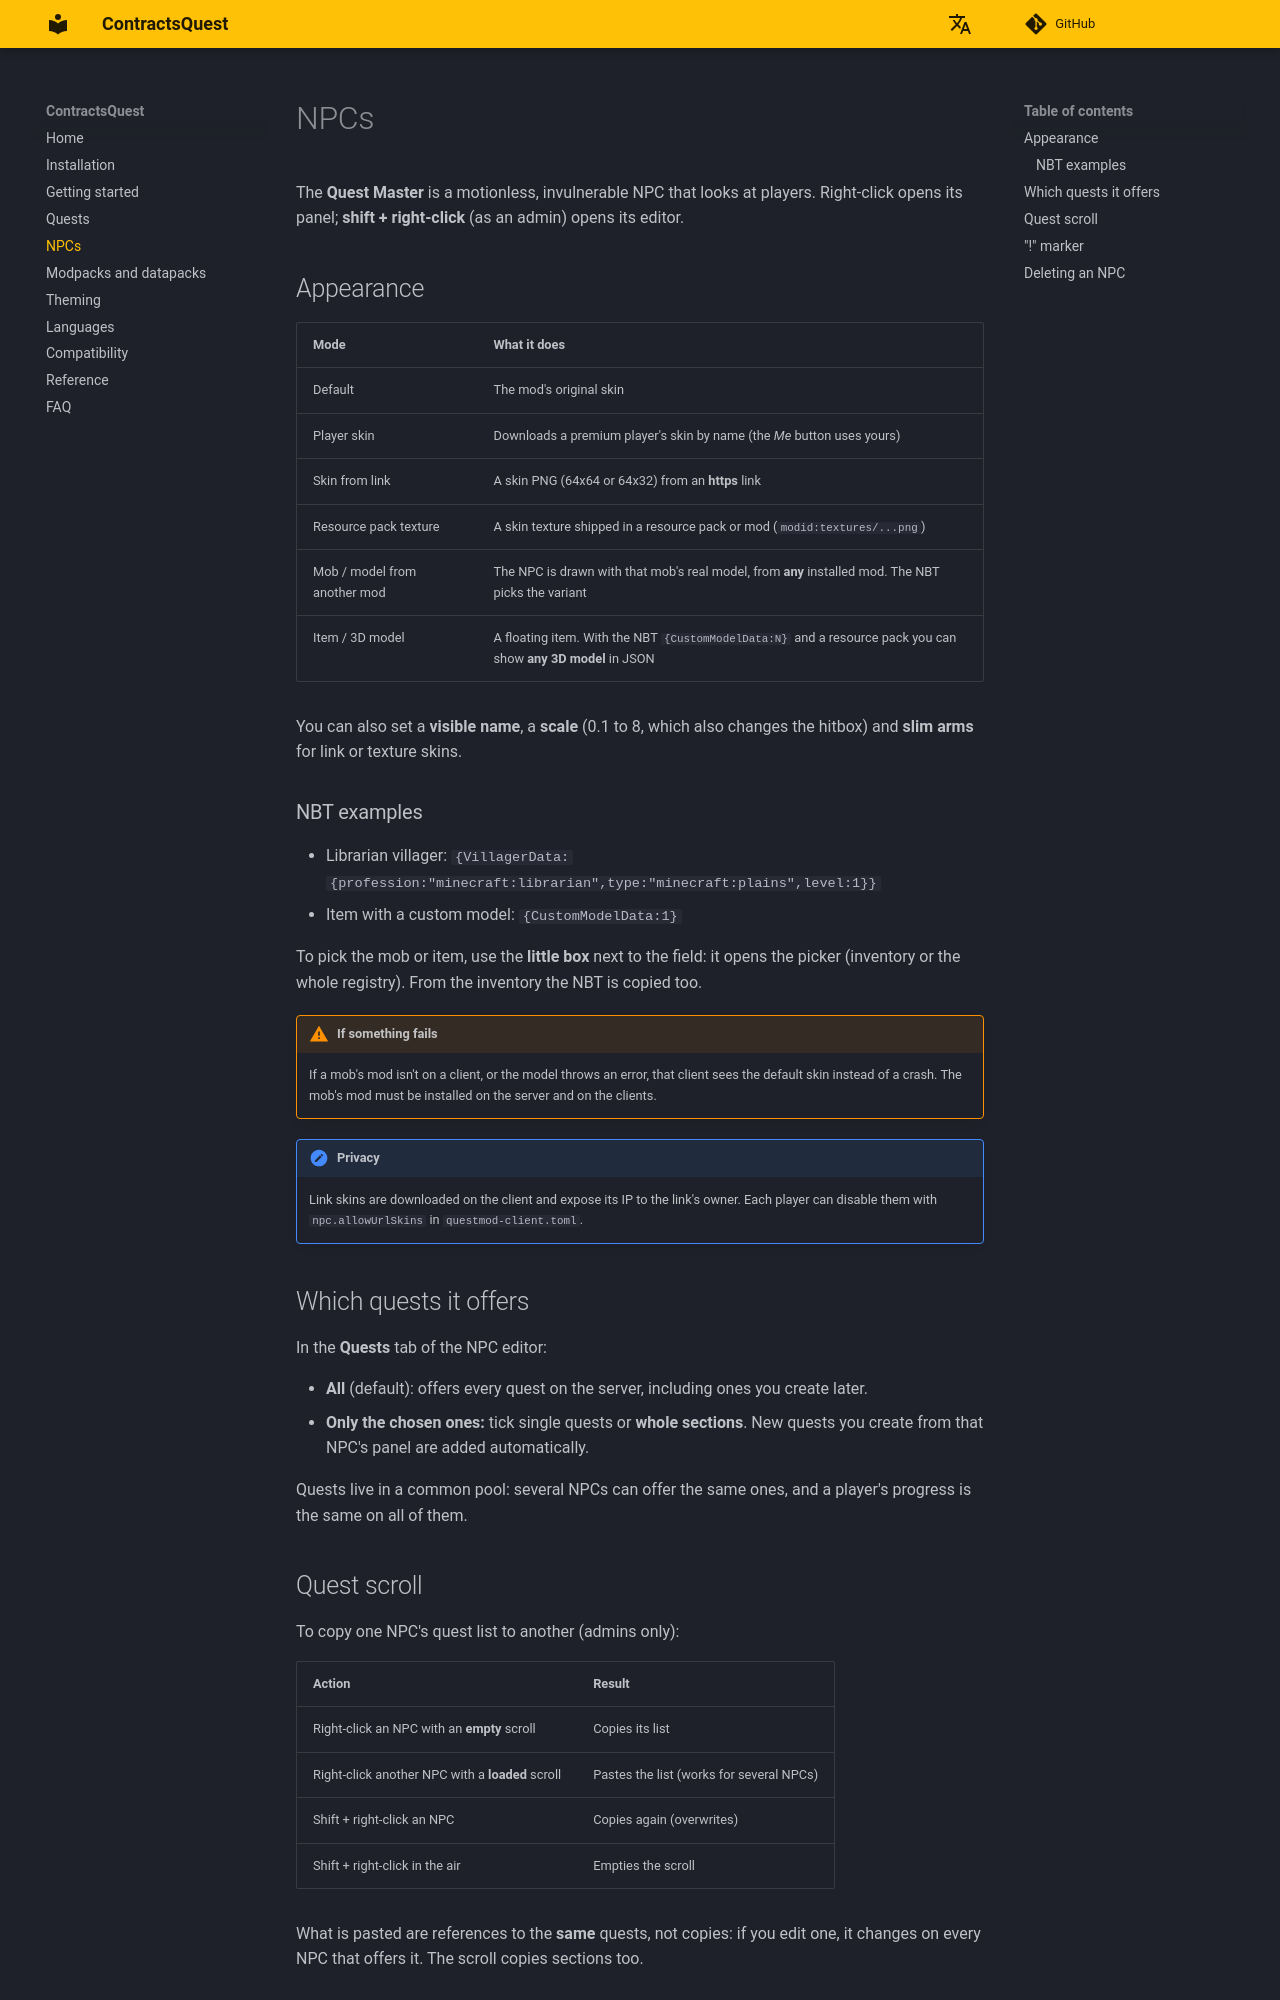

repository: lul-prog/ContractsQuest · page: npcs/index.html · generator: mkdocs

# NPCs

The **Quest Master** is a motionless, invulnerable NPC that looks at players. Right-click opens its panel; **shift + right-click** (as an admin) opens its editor.

## Appearance

| Mode | What it does |
|---|---|
| Default | The mod's original skin |
| Player skin | Downloads a premium player's skin by name (the *Me* button uses yours) |
| Skin from link | A skin PNG (64x64 or 64x32) from an **https** link |
| Resource pack texture | A skin texture shipped in a resource pack or mod (`modid:textures/...png`) |
| Mob / model from another mod | The NPC is drawn with that mob's real model, from **any** installed mod. The NBT picks the variant |
| Item / 3D model | A floating item. With the NBT `{CustomModelData:N}` and a resource pack you can show **any 3D model** in JSON |

You can also set a **visible name**, a **scale** (0.1 to 8, which also changes the hitbox) and **slim arms** for link or texture skins.

### NBT examples

- Librarian villager: `{VillagerData:{profession:"minecraft:librarian",type:"minecraft:plains",level:1}}`
- Item with a custom model: `{CustomModelData:1}`

To pick the mob or item, use the **little box** next to the field: it opens the picker (inventory or the whole registry). From the inventory the NBT is copied too.

!!! warning "If something fails"
    If a mob's mod isn't on a client, or the model throws an error, that client sees the default skin instead of a crash. The mob's mod must be installed on the server and on the clients.

!!! note "Privacy"
    Link skins are downloaded on the client and expose its IP to the link's owner. Each player can disable them with `npc.allowUrlSkins` in `questmod-client.toml`.

## Which quests it offers

In the **Quests** tab of the NPC editor:

- **All** (default): offers every quest on the server, including ones you create later.
- **Only the chosen ones:** tick single quests or **whole sections**. New quests you create from that NPC's panel are added automatically.

Quests live in a common pool: several NPCs can offer the same ones, and a player's progress is the same on all of them.
